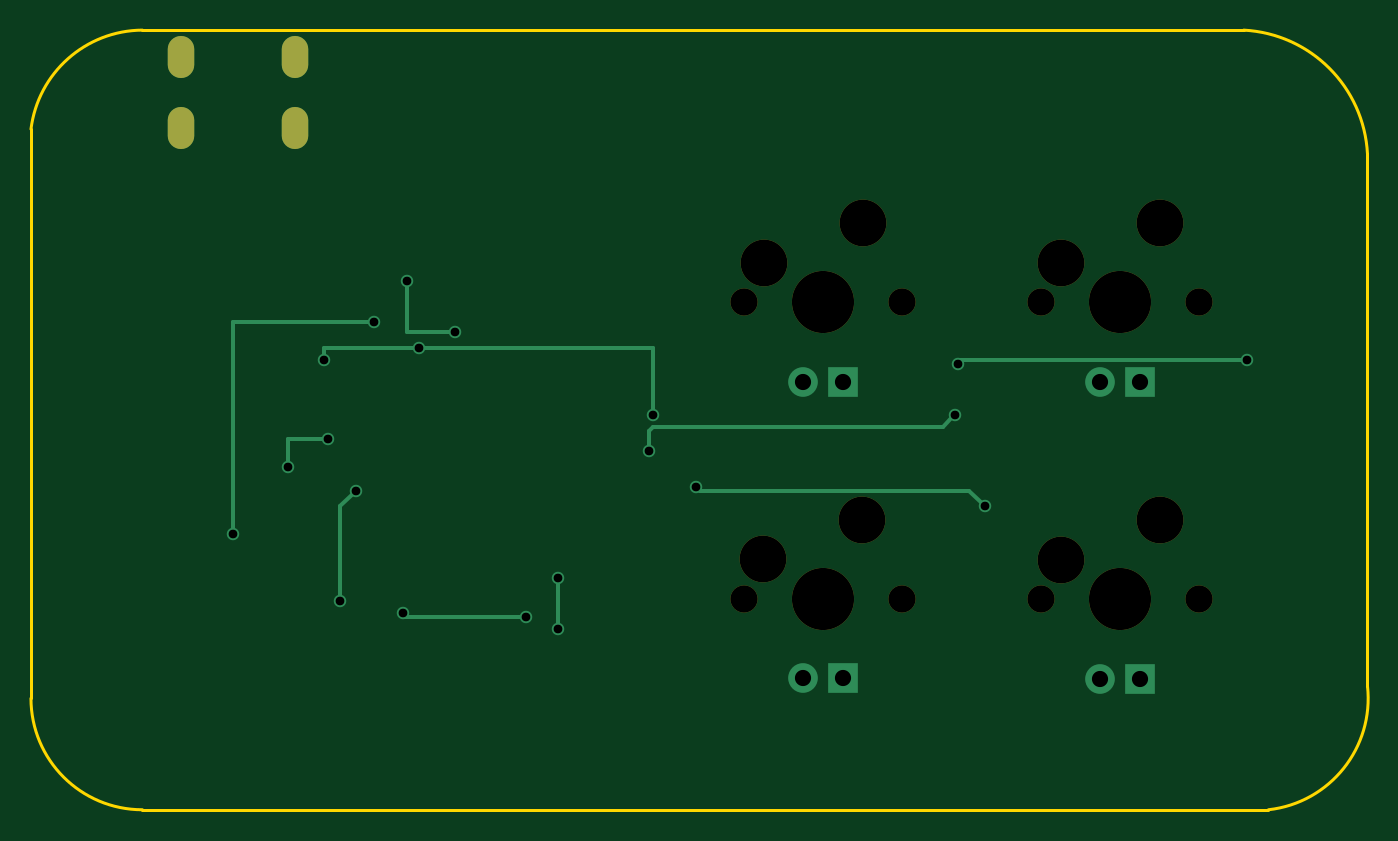
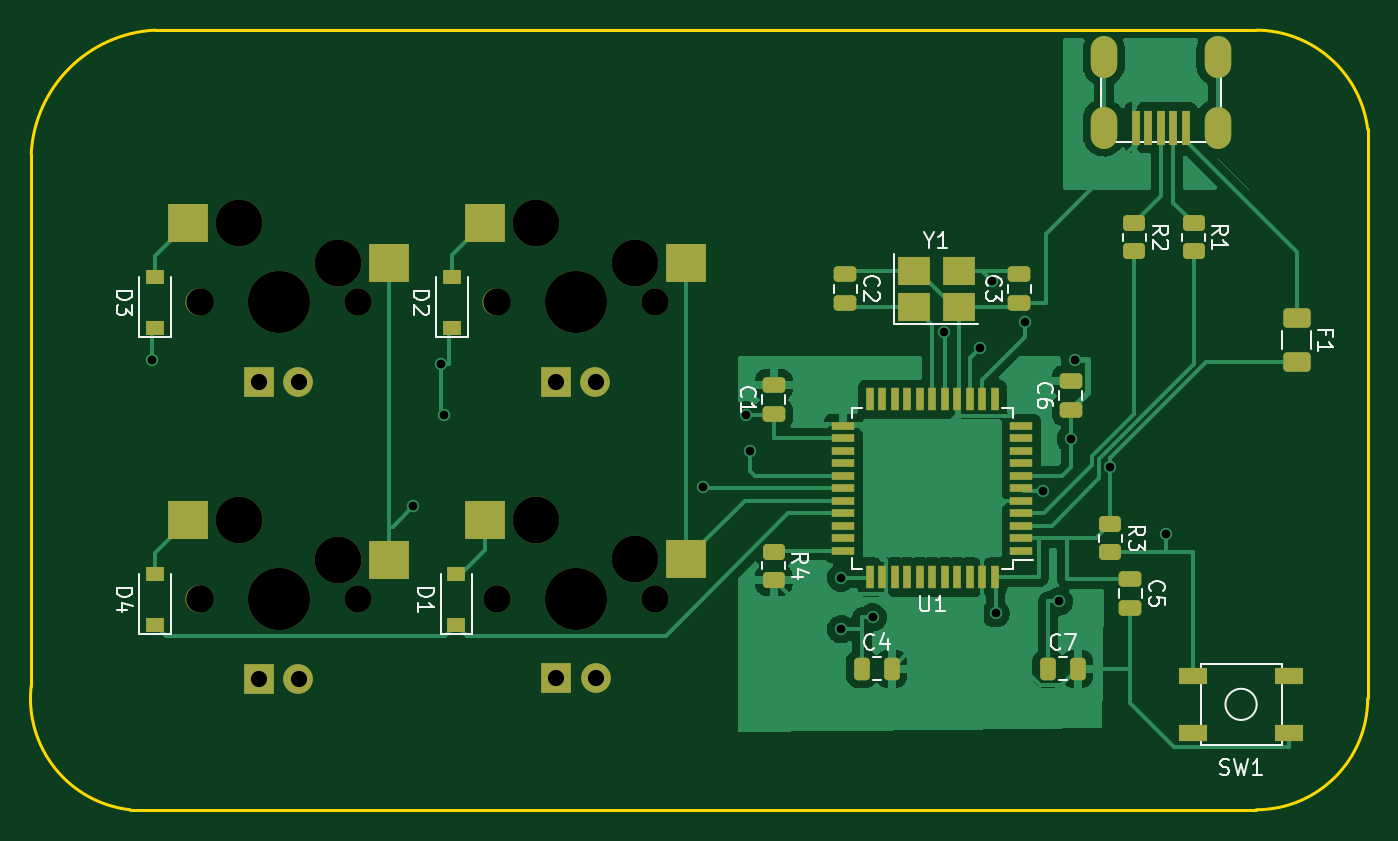
Circuit board: 9 layer files. Board 85.7 x 50.0 mm.
- bottom_copper: keebk75pcb-B_Cu.gbl (75968 bytes)
- bottom_mask: keebk75pcb-B_Mask.gbs (5756 bytes)
- bottom_silk: keebk75pcb-B_Silkscreen.gbo (20119 bytes)
- outline: keebk75pcb-Edge_Cuts.gm1 (1013 bytes)
- top_copper: keebk75pcb-F_Cu.gtl (3562 bytes)
- top_mask: keebk75pcb-F_Mask.gts (1319 bytes)
- top_silk: keebk75pcb-F_Silkscreen.gto (1322 bytes)
- drill: keebk75pcb-NPTH.drl (787 bytes)
- drill: keebk75pcb-PTH.drl (1028 bytes)

=== bottom_copper: keebk75pcb-B_Cu.gbl (75968 bytes, source omitted) ===
=== bottom_mask: keebk75pcb-B_Mask.gbs ===
%TF.GenerationSoftware,KiCad,Pcbnew,(6.0.0)*%
%TF.CreationDate,2022-02-08T12:16:45+05:30*%
%TF.ProjectId,keebk75pcb,6b656562-6b37-4357-9063-622e6b696361,rev?*%
%TF.SameCoordinates,Original*%
%TF.FileFunction,Soldermask,Bot*%
%TF.FilePolarity,Negative*%
%FSLAX46Y46*%
G04 Gerber Fmt 4.6, Leading zero omitted, Abs format (unit mm)*
G04 Created by KiCad (PCBNEW (6.0.0)) date 2022-02-08 12:16:45*
%MOMM*%
%LPD*%
G01*
G04 APERTURE LIST*
G04 Aperture macros list*
%AMRoundRect*
0 Rectangle with rounded corners*
0 $1 Rounding radius*
0 $2 $3 $4 $5 $6 $7 $8 $9 X,Y pos of 4 corners*
0 Add a 4 corners polygon primitive as box body*
4,1,4,$2,$3,$4,$5,$6,$7,$8,$9,$2,$3,0*
0 Add four circle primitives for the rounded corners*
1,1,$1+$1,$2,$3*
1,1,$1+$1,$4,$5*
1,1,$1+$1,$6,$7*
1,1,$1+$1,$8,$9*
0 Add four rect primitives between the rounded corners*
20,1,$1+$1,$2,$3,$4,$5,0*
20,1,$1+$1,$4,$5,$6,$7,0*
20,1,$1+$1,$6,$7,$8,$9,0*
20,1,$1+$1,$8,$9,$2,$3,0*%
G04 Aperture macros list end*
%ADD10R,0.500000X2.250000*%
%ADD11O,1.700000X2.700000*%
%ADD12C,3.987800*%
%ADD13C,3.000000*%
%ADD14C,1.750000*%
%ADD15R,2.550000X2.500000*%
%ADD16C,1.905000*%
%ADD17R,1.905000X1.905000*%
%ADD18R,1.200000X0.900000*%
%ADD19R,2.100000X1.800000*%
%ADD20RoundRect,0.250000X0.250000X0.475000X-0.250000X0.475000X-0.250000X-0.475000X0.250000X-0.475000X0*%
%ADD21RoundRect,0.250000X-0.625000X0.375000X-0.625000X-0.375000X0.625000X-0.375000X0.625000X0.375000X0*%
%ADD22RoundRect,0.250000X-0.475000X0.250000X-0.475000X-0.250000X0.475000X-0.250000X0.475000X0.250000X0*%
%ADD23R,1.500000X0.550000*%
%ADD24R,0.550000X1.500000*%
%ADD25RoundRect,0.250000X-0.450000X0.262500X-0.450000X-0.262500X0.450000X-0.262500X0.450000X0.262500X0*%
%ADD26RoundRect,0.250000X0.475000X-0.250000X0.475000X0.250000X-0.475000X0.250000X-0.475000X-0.250000X0*%
%ADD27R,1.800000X1.100000*%
G04 APERTURE END LIST*
D10*
%TO.C,USB1*%
X46631182Y-106508400D03*
X45831182Y-106508400D03*
X45031182Y-106508400D03*
X44231182Y-106508400D03*
X43431182Y-106508400D03*
D11*
X41381182Y-106508400D03*
X48681182Y-106508400D03*
X48681182Y-102008400D03*
X41381182Y-102008400D03*
%TD*%
D12*
%TO.C,MX2*%
X101606248Y-117725000D03*
D13*
X97796248Y-115185000D03*
X104146248Y-112645000D03*
D14*
X106686248Y-117725000D03*
X96526248Y-117725000D03*
D15*
X94521248Y-115185000D03*
X107448248Y-112645000D03*
D16*
X100336248Y-122805000D03*
D17*
X102876248Y-122805000D03*
%TD*%
D13*
%TO.C,MX1*%
X78746248Y-115185000D03*
X85096248Y-112645000D03*
D14*
X87636248Y-117725000D03*
D12*
X82556248Y-117725000D03*
D14*
X77476248Y-117725000D03*
D15*
X75471248Y-115185000D03*
X88398248Y-112645000D03*
D16*
X81286248Y-122805000D03*
D17*
X83826248Y-122805000D03*
%TD*%
D14*
%TO.C,MX4*%
X96526248Y-136775000D03*
D12*
X101606248Y-136775000D03*
D14*
X106686248Y-136775000D03*
D13*
X104146248Y-131695000D03*
X97796248Y-134235000D03*
D15*
X94521248Y-134235000D03*
X107448248Y-131695000D03*
D16*
X100336248Y-141855000D03*
D17*
X102876248Y-141855000D03*
%TD*%
D14*
%TO.C,MX3*%
X87619775Y-136750578D03*
X77459775Y-136750578D03*
D13*
X78729775Y-134210578D03*
D12*
X82539775Y-136750578D03*
D13*
X85079775Y-131670578D03*
D15*
X75454775Y-134210578D03*
X88381775Y-131670578D03*
D16*
X81269775Y-141830578D03*
D17*
X83809775Y-141830578D03*
%TD*%
D18*
%TO.C,D3*%
X109543748Y-119375000D03*
X109543748Y-116075000D03*
%TD*%
D19*
%TO.C,Y1*%
X60886000Y-117990000D03*
X57986000Y-117990000D03*
X57986000Y-115690000D03*
X60886000Y-115690000D03*
%TD*%
D20*
%TO.C,C4*%
X64196000Y-141224000D03*
X62296000Y-141224000D03*
%TD*%
%TO.C,C7*%
X52258000Y-141224000D03*
X50358000Y-141224000D03*
%TD*%
D21*
%TO.C,F1*%
X36322000Y-118742000D03*
X36322000Y-121542000D03*
%TD*%
D22*
%TO.C,C2*%
X65278000Y-115890000D03*
X65278000Y-117790000D03*
%TD*%
D18*
%TO.C,D2*%
X90493748Y-119375000D03*
X90493748Y-116075000D03*
%TD*%
D23*
%TO.C,U1*%
X53981248Y-133643750D03*
X53981248Y-132843750D03*
X53981248Y-132043750D03*
X53981248Y-131243750D03*
X53981248Y-130443750D03*
X53981248Y-129643750D03*
X53981248Y-128843750D03*
X53981248Y-128043750D03*
X53981248Y-127243750D03*
X53981248Y-126443750D03*
X53981248Y-125643750D03*
D24*
X55681248Y-123943750D03*
X56481248Y-123943750D03*
X57281248Y-123943750D03*
X58081248Y-123943750D03*
X58881248Y-123943750D03*
X59681248Y-123943750D03*
X60481248Y-123943750D03*
X61281248Y-123943750D03*
X62081248Y-123943750D03*
X62881248Y-123943750D03*
X63681248Y-123943750D03*
D23*
X65381248Y-125643750D03*
X65381248Y-126443750D03*
X65381248Y-127243750D03*
X65381248Y-128043750D03*
X65381248Y-128843750D03*
X65381248Y-129643750D03*
X65381248Y-130443750D03*
X65381248Y-131243750D03*
X65381248Y-132043750D03*
X65381248Y-132843750D03*
X65381248Y-133643750D03*
D24*
X63681248Y-135343750D03*
X62881248Y-135343750D03*
X62081248Y-135343750D03*
X61281248Y-135343750D03*
X60481248Y-135343750D03*
X59681248Y-135343750D03*
X58881248Y-135343750D03*
X58081248Y-135343750D03*
X57281248Y-135343750D03*
X56481248Y-135343750D03*
X55681248Y-135343750D03*
%TD*%
D25*
%TO.C,R2*%
X46736000Y-112625500D03*
X46736000Y-114450500D03*
%TD*%
%TO.C,R1*%
X42926000Y-112625500D03*
X42926000Y-114450500D03*
%TD*%
D18*
%TO.C,D4*%
X109543748Y-138425000D03*
X109543748Y-135125000D03*
%TD*%
D26*
%TO.C,C1*%
X69850000Y-124902000D03*
X69850000Y-123002000D03*
%TD*%
%TO.C,C3*%
X54102000Y-117790000D03*
X54102000Y-115890000D03*
%TD*%
D22*
%TO.C,C5*%
X46990000Y-135448000D03*
X46990000Y-137348000D03*
%TD*%
D25*
%TO.C,R3*%
X48260000Y-131929500D03*
X48260000Y-133754500D03*
%TD*%
D18*
%TO.C,D1*%
X90206346Y-138425000D03*
X90206346Y-135125000D03*
%TD*%
D25*
%TO.C,R4*%
X69850000Y-133707500D03*
X69850000Y-135532500D03*
%TD*%
D26*
%TO.C,C6*%
X50800000Y-124648000D03*
X50800000Y-122748000D03*
%TD*%
D27*
%TO.C,SW1*%
X36778000Y-145360000D03*
X42978000Y-141660000D03*
X36778000Y-141660000D03*
X42978000Y-145360000D03*
%TD*%
M02*

=== bottom_silk: keebk75pcb-B_Silkscreen.gbo (20119 bytes, source omitted) ===
=== outline: keebk75pcb-Edge_Cuts.gm1 ===
%TF.GenerationSoftware,KiCad,Pcbnew,(6.0.0)*%
%TF.CreationDate,2022-02-08T12:16:45+05:30*%
%TF.ProjectId,keebk75pcb,6b656562-6b37-4357-9063-622e6b696361,rev?*%
%TF.SameCoordinates,Original*%
%TF.FileFunction,Profile,NP*%
%FSLAX46Y46*%
G04 Gerber Fmt 4.6, Leading zero omitted, Abs format (unit mm)*
G04 Created by KiCad (PCBNEW (6.0.0)) date 2022-02-08 12:16:45*
%MOMM*%
%LPD*%
G01*
G04 APERTURE LIST*
%TA.AperFunction,Profile*%
%ADD10C,0.200000*%
%TD*%
G04 APERTURE END LIST*
D10*
X38899998Y-150268750D02*
X111131248Y-150268750D01*
X38899998Y-100262500D02*
X109543748Y-100262500D01*
X117481248Y-108200000D02*
X117481248Y-142331250D01*
X117481248Y-108200000D02*
G75*
G03*
X109543748Y-100262500I-8378469J-440969D01*
G01*
X31756248Y-106612500D02*
X31756248Y-143125000D01*
X31756248Y-143125000D02*
G75*
G03*
X38899998Y-150268750I7143754J4D01*
G01*
X111131248Y-150268750D02*
G75*
G03*
X117481248Y-142331250I-793750J7143750D01*
G01*
X38899998Y-100262501D02*
G75*
G03*
X31756248Y-106612500I49609J-7249169D01*
G01*
M02*

=== top_copper: keebk75pcb-F_Cu.gtl ===
%TF.GenerationSoftware,KiCad,Pcbnew,(6.0.0)*%
%TF.CreationDate,2022-02-08T12:16:45+05:30*%
%TF.ProjectId,keebk75pcb,6b656562-6b37-4357-9063-622e6b696361,rev?*%
%TF.SameCoordinates,Original*%
%TF.FileFunction,Copper,L1,Top*%
%TF.FilePolarity,Positive*%
%FSLAX46Y46*%
G04 Gerber Fmt 4.6, Leading zero omitted, Abs format (unit mm)*
G04 Created by KiCad (PCBNEW (6.0.0)) date 2022-02-08 12:16:45*
%MOMM*%
%LPD*%
G01*
G04 APERTURE LIST*
%TA.AperFunction,ComponentPad*%
%ADD10O,1.700000X2.700000*%
%TD*%
%TA.AperFunction,ComponentPad*%
%ADD11C,1.905000*%
%TD*%
%TA.AperFunction,ComponentPad*%
%ADD12R,1.905000X1.905000*%
%TD*%
%TA.AperFunction,ViaPad*%
%ADD13C,0.800000*%
%TD*%
%TA.AperFunction,Conductor*%
%ADD14C,0.254000*%
%TD*%
G04 APERTURE END LIST*
D10*
%TO.P,USB1,6,SHIELD*%
%TO.N,unconnected-(USB1-Pad6)*%
X41381182Y-106508400D03*
X48681182Y-106508400D03*
X48681182Y-102008400D03*
X41381182Y-102008400D03*
%TD*%
D11*
%TO.P,MX2,3,LED*%
%TO.N,unconnected-(MX2-Pad3)*%
X100336248Y-122805000D03*
D12*
%TO.P,MX2,4,LEDGND*%
%TO.N,unconnected-(MX2-Pad4)*%
X102876248Y-122805000D03*
%TD*%
D11*
%TO.P,MX1,3,LED*%
%TO.N,unconnected-(MX1-Pad3)*%
X81286248Y-122805000D03*
D12*
%TO.P,MX1,4,LEDGND*%
%TO.N,unconnected-(MX1-Pad4)*%
X83826248Y-122805000D03*
%TD*%
D11*
%TO.P,MX4,3,LED*%
%TO.N,unconnected-(MX4-Pad3)*%
X100336248Y-141855000D03*
D12*
%TO.P,MX4,4,LEDGND*%
%TO.N,unconnected-(MX4-Pad4)*%
X102876248Y-141855000D03*
%TD*%
D11*
%TO.P,MX3,3,LED*%
%TO.N,unconnected-(MX3-Pad3)*%
X81269775Y-141830578D03*
D12*
%TO.P,MX3,4,LEDGND*%
%TO.N,unconnected-(MX3-Pad4)*%
X83809775Y-141830578D03*
%TD*%
D13*
%TO.N,Col1*%
X74422000Y-129540000D03*
X92964000Y-130810000D03*
%TO.N,Row0*%
X109728000Y-121412000D03*
X91186000Y-121666000D03*
X90994067Y-124956681D03*
X71374000Y-127254000D03*
%TO.N,+5V*%
X50800000Y-126492000D03*
X65532000Y-138684000D03*
X65532000Y-135382000D03*
X48260000Y-128270000D03*
X63500000Y-137922000D03*
X71628000Y-124968000D03*
X55626000Y-137668000D03*
X56642000Y-120650000D03*
X50546000Y-121412000D03*
%TO.N,Net-(C3-Pad2)*%
X58928000Y-119634000D03*
X55880000Y-116332000D03*
%TO.N,Net-(C7-Pad1)*%
X51562000Y-136906000D03*
X52578000Y-129794000D03*
%TO.N,Net-(R3-Pad2)*%
X44704000Y-132588000D03*
X53738500Y-119000277D03*
%TD*%
D14*
%TO.N,Row0*%
X90256237Y-125694511D02*
X90982748Y-124968000D01*
X71663489Y-125694511D02*
X90256237Y-125694511D01*
X71374000Y-125984000D02*
X71663489Y-125694511D01*
X71374000Y-127254000D02*
X71374000Y-125984000D01*
%TO.N,Col1*%
X74676057Y-129794057D02*
X74422000Y-129540000D01*
X91948057Y-129794057D02*
X74676057Y-129794057D01*
X92964000Y-130810000D02*
X91948057Y-129794057D01*
%TO.N,Row0*%
X91440000Y-121412000D02*
X109728000Y-121412000D01*
X91186000Y-121666000D02*
X91440000Y-121412000D01*
%TO.N,+5V*%
X63500000Y-137922000D02*
X55626000Y-137922000D01*
X50546000Y-120650000D02*
X50546000Y-121412000D01*
X50800000Y-126492000D02*
X48260000Y-126492000D01*
X65532000Y-138684000D02*
X65532000Y-135382000D01*
X56642000Y-120650000D02*
X71628000Y-120650000D01*
X71628000Y-120650000D02*
X71628000Y-124968000D01*
X56642000Y-120650000D02*
X50546000Y-120650000D01*
X48260000Y-126492000D02*
X48260000Y-128270000D01*
X55626000Y-137922000D02*
X55626000Y-137668000D01*
%TO.N,Net-(C3-Pad2)*%
X55880000Y-116332000D02*
X55880000Y-119634000D01*
X55880000Y-119634000D02*
X58928000Y-119634000D01*
%TO.N,Net-(C7-Pad1)*%
X52578000Y-129794000D02*
X51562000Y-130810000D01*
X51562000Y-130810000D02*
X51562000Y-136906000D01*
%TO.N,Net-(R3-Pad2)*%
X53738500Y-119000277D02*
X44704000Y-119000277D01*
X44704000Y-119000277D02*
X44704000Y-132588000D01*
%TD*%
M02*

=== top_mask: keebk75pcb-F_Mask.gts ===
%TF.GenerationSoftware,KiCad,Pcbnew,(6.0.0)*%
%TF.CreationDate,2022-02-08T12:16:45+05:30*%
%TF.ProjectId,keebk75pcb,6b656562-6b37-4357-9063-622e6b696361,rev?*%
%TF.SameCoordinates,Original*%
%TF.FileFunction,Soldermask,Top*%
%TF.FilePolarity,Negative*%
%FSLAX46Y46*%
G04 Gerber Fmt 4.6, Leading zero omitted, Abs format (unit mm)*
G04 Created by KiCad (PCBNEW (6.0.0)) date 2022-02-08 12:16:45*
%MOMM*%
%LPD*%
G01*
G04 APERTURE LIST*
%ADD10O,1.700000X2.700000*%
%ADD11C,3.987800*%
%ADD12C,3.000000*%
%ADD13C,1.750000*%
G04 APERTURE END LIST*
D10*
%TO.C,USB1*%
X41381182Y-106508400D03*
X48681182Y-106508400D03*
X48681182Y-102008400D03*
X41381182Y-102008400D03*
%TD*%
D11*
%TO.C,MX2*%
X101606248Y-117725000D03*
D12*
X97796248Y-115185000D03*
X104146248Y-112645000D03*
D13*
X106686248Y-117725000D03*
X96526248Y-117725000D03*
%TD*%
D12*
%TO.C,MX1*%
X78746248Y-115185000D03*
X85096248Y-112645000D03*
D13*
X87636248Y-117725000D03*
D11*
X82556248Y-117725000D03*
D13*
X77476248Y-117725000D03*
%TD*%
%TO.C,MX4*%
X96526248Y-136775000D03*
D11*
X101606248Y-136775000D03*
D13*
X106686248Y-136775000D03*
D12*
X104146248Y-131695000D03*
X97796248Y-134235000D03*
%TD*%
D13*
%TO.C,MX3*%
X87619775Y-136750578D03*
X77459775Y-136750578D03*
D12*
X78729775Y-134210578D03*
D11*
X82539775Y-136750578D03*
D12*
X85079775Y-131670578D03*
%TD*%
M02*

=== top_silk: keebk75pcb-F_Silkscreen.gto ===
%TF.GenerationSoftware,KiCad,Pcbnew,(6.0.0)*%
%TF.CreationDate,2022-02-08T12:16:45+05:30*%
%TF.ProjectId,keebk75pcb,6b656562-6b37-4357-9063-622e6b696361,rev?*%
%TF.SameCoordinates,Original*%
%TF.FileFunction,Legend,Top*%
%TF.FilePolarity,Positive*%
%FSLAX46Y46*%
G04 Gerber Fmt 4.6, Leading zero omitted, Abs format (unit mm)*
G04 Created by KiCad (PCBNEW (6.0.0)) date 2022-02-08 12:16:45*
%MOMM*%
%LPD*%
G01*
G04 APERTURE LIST*
%ADD10O,1.700000X2.700000*%
%ADD11C,3.987800*%
%ADD12C,3.000000*%
%ADD13C,1.750000*%
G04 APERTURE END LIST*
%LPC*%
D10*
%TO.C,USB1*%
X41381182Y-106508400D03*
X48681182Y-106508400D03*
X48681182Y-102008400D03*
X41381182Y-102008400D03*
%TD*%
D11*
%TO.C,MX2*%
X101606248Y-117725000D03*
D12*
X97796248Y-115185000D03*
X104146248Y-112645000D03*
D13*
X106686248Y-117725000D03*
X96526248Y-117725000D03*
%TD*%
D12*
%TO.C,MX1*%
X78746248Y-115185000D03*
X85096248Y-112645000D03*
D13*
X87636248Y-117725000D03*
D11*
X82556248Y-117725000D03*
D13*
X77476248Y-117725000D03*
%TD*%
%TO.C,MX4*%
X96526248Y-136775000D03*
D11*
X101606248Y-136775000D03*
D13*
X106686248Y-136775000D03*
D12*
X104146248Y-131695000D03*
X97796248Y-134235000D03*
%TD*%
D13*
%TO.C,MX3*%
X87619775Y-136750578D03*
X77459775Y-136750578D03*
D12*
X78729775Y-134210578D03*
D11*
X82539775Y-136750578D03*
D12*
X85079775Y-131670578D03*
%TD*%
M02*

=== drill: keebk75pcb-NPTH.drl ===
M48
; DRILL file {KiCad (6.0.0)} date Tue Feb  8 12:17:06 2022
; FORMAT={-:-/ absolute / inch / decimal}
; #@! TF.CreationDate,2022-02-08T12:17:06+05:30
; #@! TF.GenerationSoftware,Kicad,Pcbnew,(6.0.0)
; #@! TF.FileFunction,NonPlated,1,2,NPTH
FMAT,2
INCH
; #@! TA.AperFunction,NonPlated,NPTH,ComponentDrill
T1C0.0689
; #@! TA.AperFunction,NonPlated,NPTH,ComponentDrill
T2C0.1181
; #@! TA.AperFunction,NonPlated,NPTH,ComponentDrill
T3C0.1570
%
G90
G05
T1
X3.0496Y-5.3839
X3.0502Y-4.6348
X3.4496Y-5.3839
X3.4502Y-4.6348
X3.8002Y-4.6348
X3.8002Y-5.3848
X4.2002Y-4.6348
X4.2002Y-5.3848
T2
X3.0996Y-5.2839
X3.1002Y-4.5348
X3.3496Y-5.1839
X3.3502Y-4.4348
X3.8502Y-4.5348
X3.8502Y-5.2848
X4.1002Y-4.4348
X4.1002Y-5.1848
T3
X3.2496Y-5.3839
X3.2502Y-4.6348
X4.0002Y-4.6348
X4.0002Y-5.3848
T0
M30

=== drill: keebk75pcb-PTH.drl ===
M48
; DRILL file {KiCad (6.0.0)} date Tue Feb  8 12:17:06 2022
; FORMAT={-:-/ absolute / inch / decimal}
; #@! TF.CreationDate,2022-02-08T12:17:06+05:30
; #@! TF.GenerationSoftware,Kicad,Pcbnew,(6.0.0)
; #@! TF.FileFunction,Plated,1,2,PTH
FMAT,2
INCH
; #@! TA.AperFunction,Plated,PTH,ViaDrill
T1C0.0220
; #@! TA.AperFunction,Plated,PTH,ComponentDrill
T2C0.0276
; #@! TA.AperFunction,Plated,PTH,ComponentDrill
T3C0.0409
%
G90
G05
T1
X1.76Y-5.22
X1.9Y-5.05
X1.99Y-4.78
X2.0Y-4.98
X2.03Y-5.39
X2.07Y-5.11
X2.1157Y-4.6851
X2.19Y-5.42
X2.2Y-4.58
X2.23Y-4.75
X2.32Y-4.71
X2.5Y-5.43
X2.58Y-5.33
X2.58Y-5.46
X2.81Y-5.01
X2.82Y-4.92
X2.93Y-5.1
X3.5824Y-4.9196
X3.59Y-4.79
X3.66Y-5.15
X4.32Y-4.78
T3
X3.1996Y-5.5839
X3.2002Y-4.8348
X3.2996Y-5.5839
X3.3002Y-4.8348
X3.9502Y-4.8348
X3.9502Y-5.5848
X4.0502Y-4.8348
X4.0502Y-5.5848
T2
G00X1.6292Y-3.9925
M15
G01X1.6292Y-4.0397
M16
G05
G00X1.6292Y-4.1696
M15
G01X1.6292Y-4.2169
M16
G05
G00X1.9166Y-3.9925
M15
G01X1.9166Y-4.0397
M16
G05
G00X1.9166Y-4.1696
M15
G01X1.9166Y-4.2169
M16
G05
T0
M30

